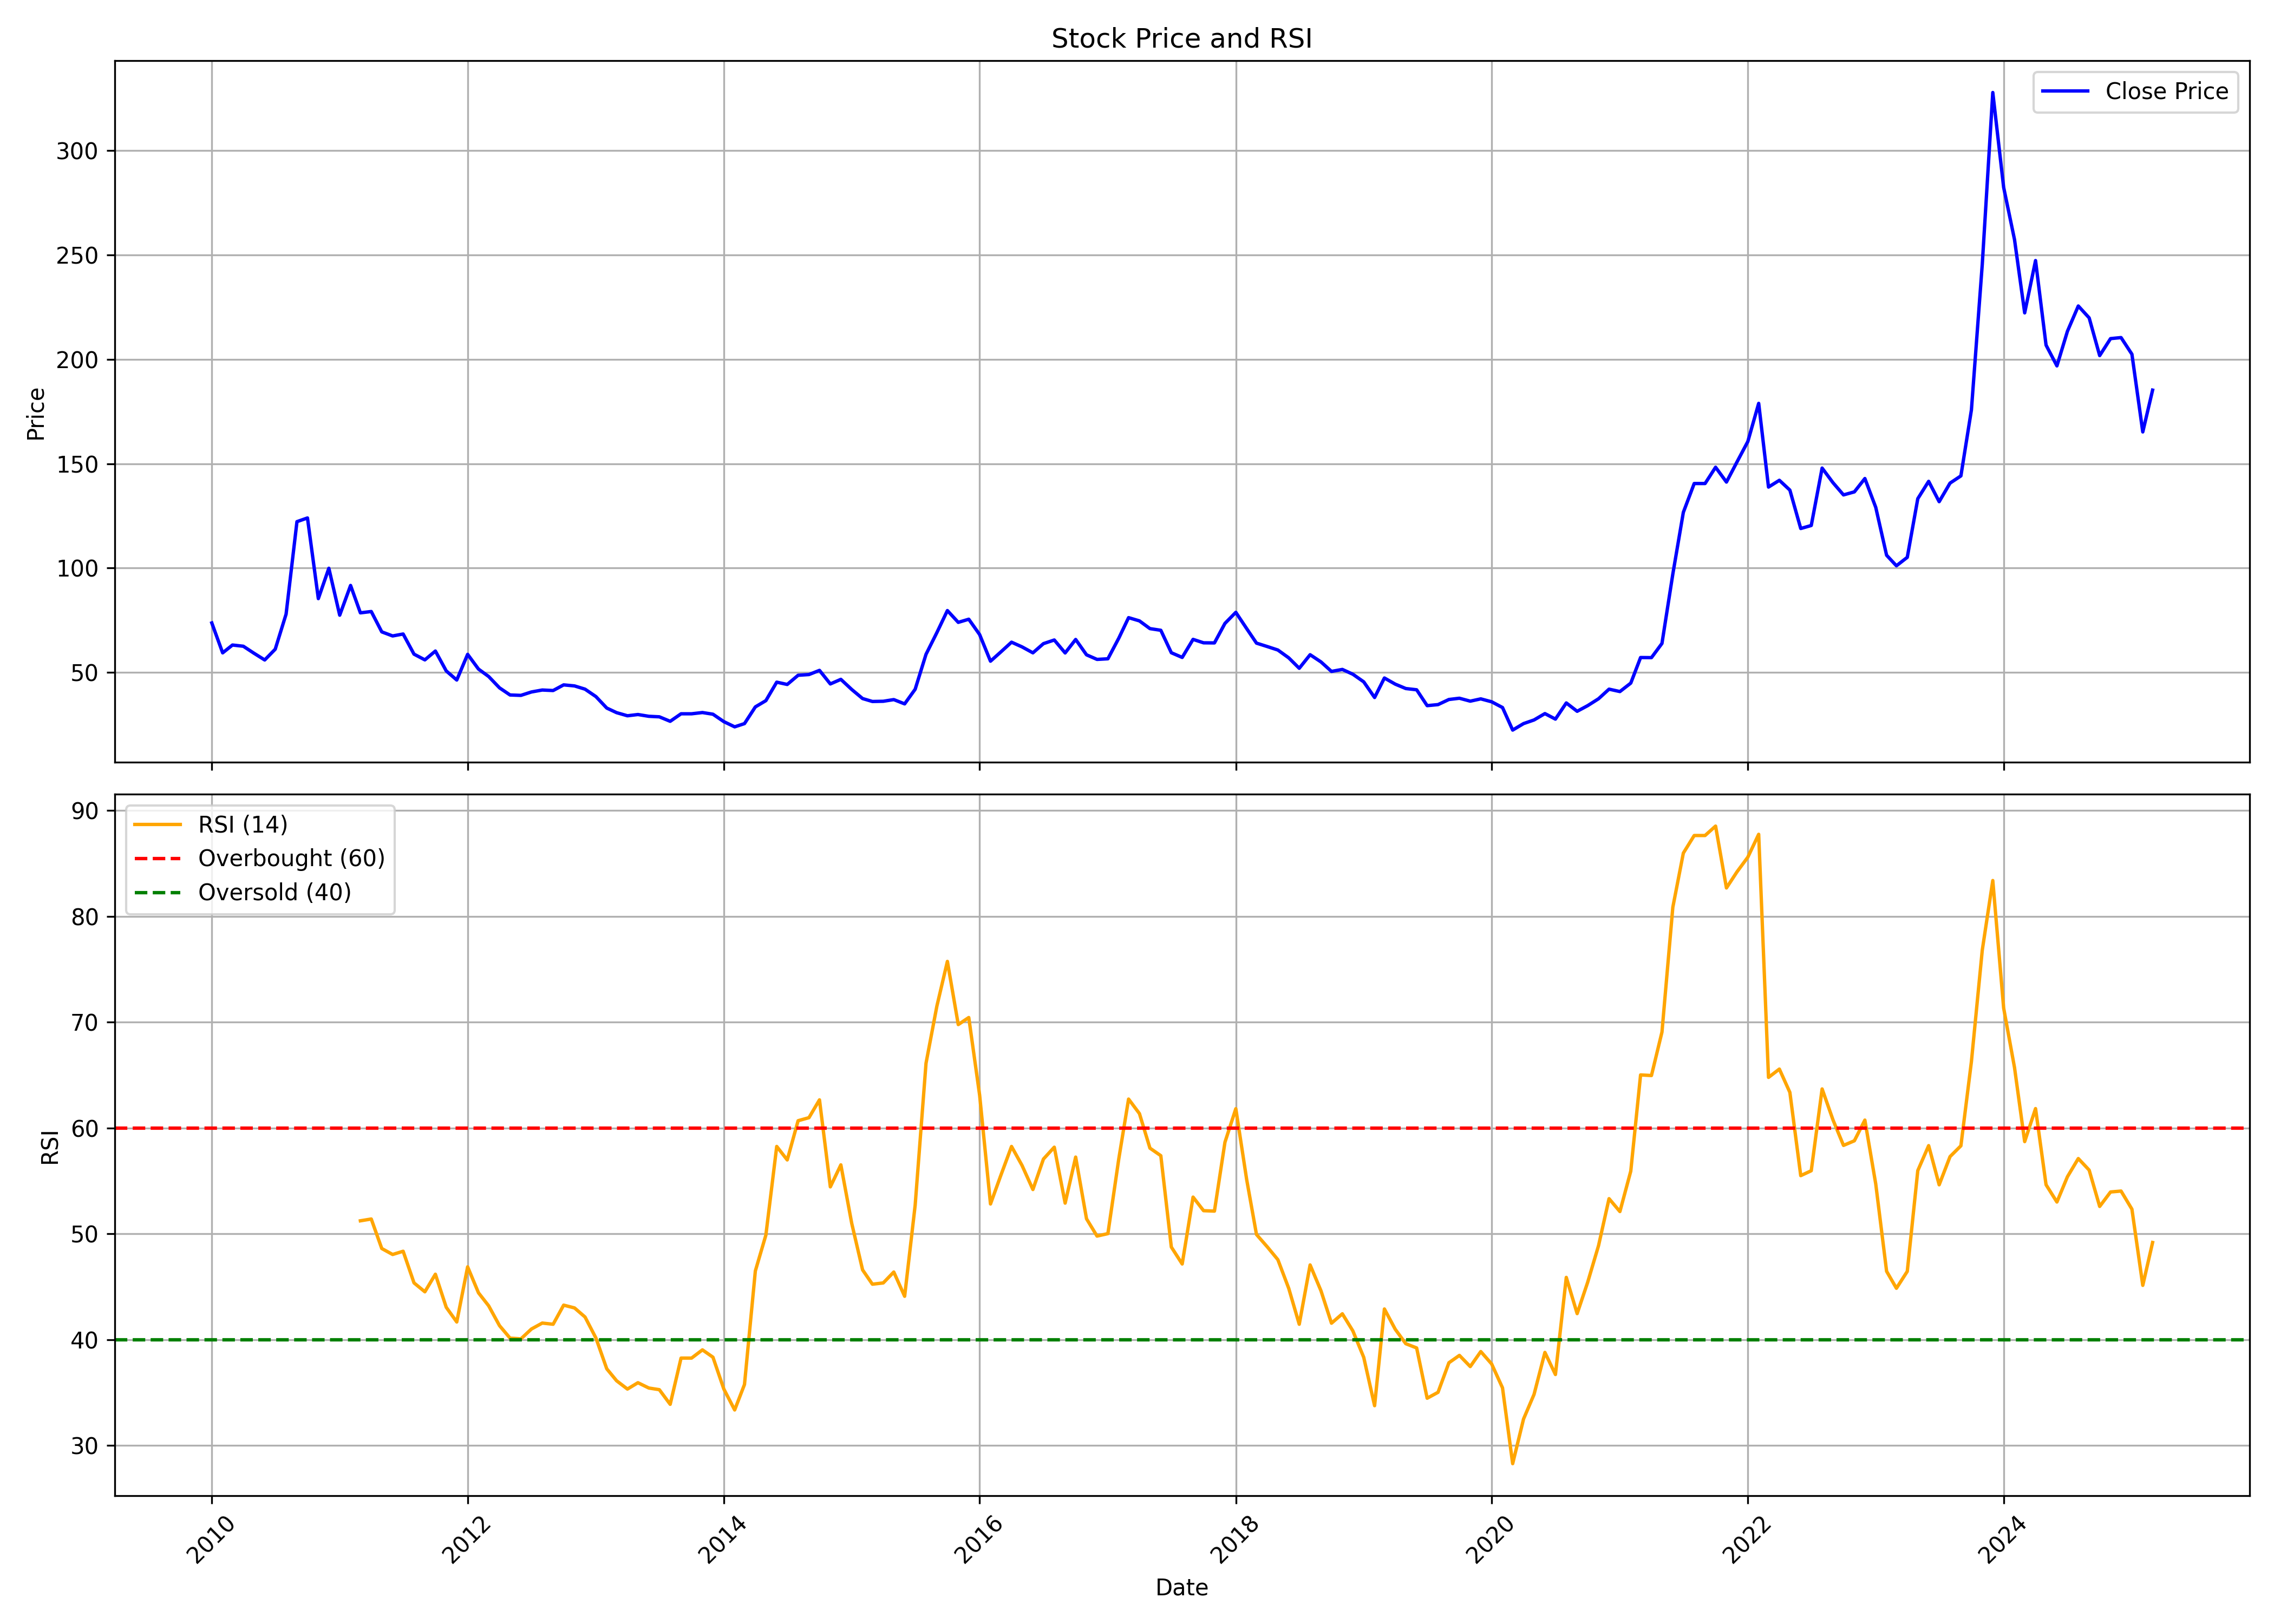

The file beside this chart, header and first rows:
, date, symbol, open, high, low, close, volume, rsi
0, 2010-01-01, CONSOFINVT, 55.1, 90.38, 55.1, 73.71, 2058025, 
1, 2010-02-01, CONSOFINVT, 72.11, 76.78, 58.46, 59.39, 239109, 
2, 2010-03-01, CONSOFINVT, 59.39, 65.72, 57.49, 63.14, 157709, 
3, 2010-04-01, CONSOFINVT, 65.09, 66.26, 59.1, 62.56, 156326, 
4, 2010-05-01, CONSOFINVT, 61.39, 64.7, 55.54, 59.24, 117475, 
5, 2010-06-01, CONSOFINVT, 59.88, 59.88, 53.79, 55.98, 136614, 
6, 2010-07-01, CONSOFINVT, 57.2, 63.73, 54.61, 61.14, 164742, 
7, 2010-08-01, CONSOFINVT, 62.31, 86.72, 61.39, 77.95, 600658, 
8, 2010-09-01, CONSOFINVT, 79.8, 124.4, 78.93, 122.2, 987423, 
9, 2010-10-01, CONSOFINVT, 127, 152.9, 117.5, 124, 586580, 
10, 2010-11-01, CONSOFINVT, 127.3, 132.2, 80.52, 85.36, 286685, 
11, 2010-12-01, CONSOFINVT, 87.32, 105.8, 75.67, 99.91, 178476, 
12, 2011-01-01, CONSOFINVT, 103.8, 103.8, 76.06, 77.43, 113307, 
13, 2011-02-01, CONSOFINVT, 76.4, 94.82, 68.57, 91.68, 260065, 
14, 2011-03-01, CONSOFINVT, 91.68, 94.13, 74.49, 78.56, 214467, 51.23
15, 2011-04-01, CONSOFINVT, 78.56, 90.12, 78.02, 79.19, 107902, 51.4
16, 2011-05-01, CONSOFINVT, 78.75, 80.52, 65.63, 69.45, 50048, 48.61
17, 2011-06-01, CONSOFINVT, 68.57, 76.4, 61.22, 67.49, 133963, 48.05
18, 2011-07-01, CONSOFINVT, 70.04, 76.4, 65.04, 68.42, 43791, 48.36
19, 2011-08-01, CONSOFINVT, 68.42, 71.85, 55.88, 58.77, 59301, 45.37
20, 2011-09-01, CONSOFINVT, 58.77, 70.43, 55.83, 56.03, 30678, 44.52
21, 2011-10-01, CONSOFINVT, 56.46, 63.72, 55.32, 60.26, 37146, 46.18
22, 2011-11-01, CONSOFINVT, 60.9, 60.9, 50.38, 50.73, 40282, 43.06
23, 2011-12-01, CONSOFINVT, 50.88, 55.22, 41.49, 46.38, 72433, 41.67
24, 2012-01-01, CONSOFINVT, 46.43, 66.19, 43.96, 58.68, 46926, 46.88
25, 2012-02-01, CONSOFINVT, 67.57, 67.57, 49.49, 51.62, 58034, 44.43
26, 2012-03-01, CONSOFINVT, 51.62, 51.62, 45.44, 48.06, 43646, 43.2
27, 2012-04-01, CONSOFINVT, 48.16, 50.88, 40.6, 42.63, 73191, 41.32
28, 2012-05-01, CONSOFINVT, 42.63, 43.66, 36.75, 39.22, 34111, 40.15
29, 2012-06-01, CONSOFINVT, 38.82, 39.52, 35.81, 39.02, 25393, 40.07
30, 2012-07-01, CONSOFINVT, 38.53, 51.37, 38.53, 40.65, 447667, 41
31, 2012-08-01, CONSOFINVT, 40.5, 45.2, 39.57, 41.59, 39501, 41.57
32, 2012-09-01, CONSOFINVT, 44.36, 44.46, 40.01, 41.34, 59737, 41.46
33, 2012-10-01, CONSOFINVT, 41.85, 49.5, 41.85, 44.05, 138104, 43.26
34, 2012-11-01, CONSOFINVT, 43.8, 45.8, 41.0, 43.55, 39391, 43
35, 2012-12-01, CONSOFINVT, 42.1, 43.8, 41.0, 42.0, 41650, 42.14
36, 2013-01-01, CONSOFINVT, 42.1, 46.4, 38.1, 38.45, 60639, 40.16
37, 2013-02-01, CONSOFINVT, 38.1, 39.5, 32.25, 32.95, 60302, 37.25
38, 2013-03-01, CONSOFINVT, 33.2, 36.4, 30.3, 30.75, 28980, 36.12
39, 2013-04-01, CONSOFINVT, 30.75, 34.4, 28.25, 29.25, 11962, 35.33
40, 2013-05-01, CONSOFINVT, 29.25, 32.15, 28.6, 29.85, 19135, 35.93
41, 2013-06-01, CONSOFINVT, 30.0, 30.6, 28.0, 29.0, 10665, 35.43
42, 2013-07-01, CONSOFINVT, 30.0, 32.0, 28.0, 28.75, 11070, 35.27
43, 2013-08-01, CONSOFINVT, 27.4, 28.2, 25.5, 26.6, 12102, 33.89
44, 2013-09-01, CONSOFINVT, 27.9, 30.45, 26.0, 30.2, 18216, 38.26
45, 2013-10-01, CONSOFINVT, 28.7, 32.3, 28.55, 30.2, 14264, 38.26
46, 2013-11-01, CONSOFINVT, 30.5, 32.15, 28.65, 30.8, 17910, 39.04
47, 2013-12-01, CONSOFINVT, 32.3, 33.3, 28.5, 30.0, 23587, 38.34
48, 2014-01-01, CONSOFINVT, 30.5, 31.0, 25.6, 26.45, 18909, 35.34
49, 2014-02-01, CONSOFINVT, 26.0, 26.9, 22.5, 23.95, 21748, 33.36
50, 2014-03-01, CONSOFINVT, 23.25, 26.85, 22.85, 25.5, 58027, 35.76
51, 2014-04-01, CONSOFINVT, 26.75, 38.2, 25.6, 33.5, 87626, 46.5
52, 2014-05-01, CONSOFINVT, 33.5, 39.55, 29.0, 36.5, 53694, 49.88
53, 2014-06-01, CONSOFINVT, 37.25, 51.5, 37.25, 45.35, 92094, 58.26
54, 2014-07-01, CONSOFINVT, 45.5, 47.25, 40.5, 44.25, 60542, 56.99
55, 2014-08-01, CONSOFINVT, 46.0, 54.9, 44.3, 48.65, 89368, 60.69
56, 2014-09-01, CONSOFINVT, 48.0, 56.5, 43.2, 49.0, 148297, 60.98
57, 2014-10-01, CONSOFINVT, 49.75, 52.2, 46.0, 51.0, 40421, 62.67
58, 2014-11-01, CONSOFINVT, 51.0, 53.9, 42.25, 44.5, 86887, 54.44
59, 2014-12-01, CONSOFINVT, 44.35, 53.8, 37.45, 46.7, 160616, 56.52
... 123 more rows
